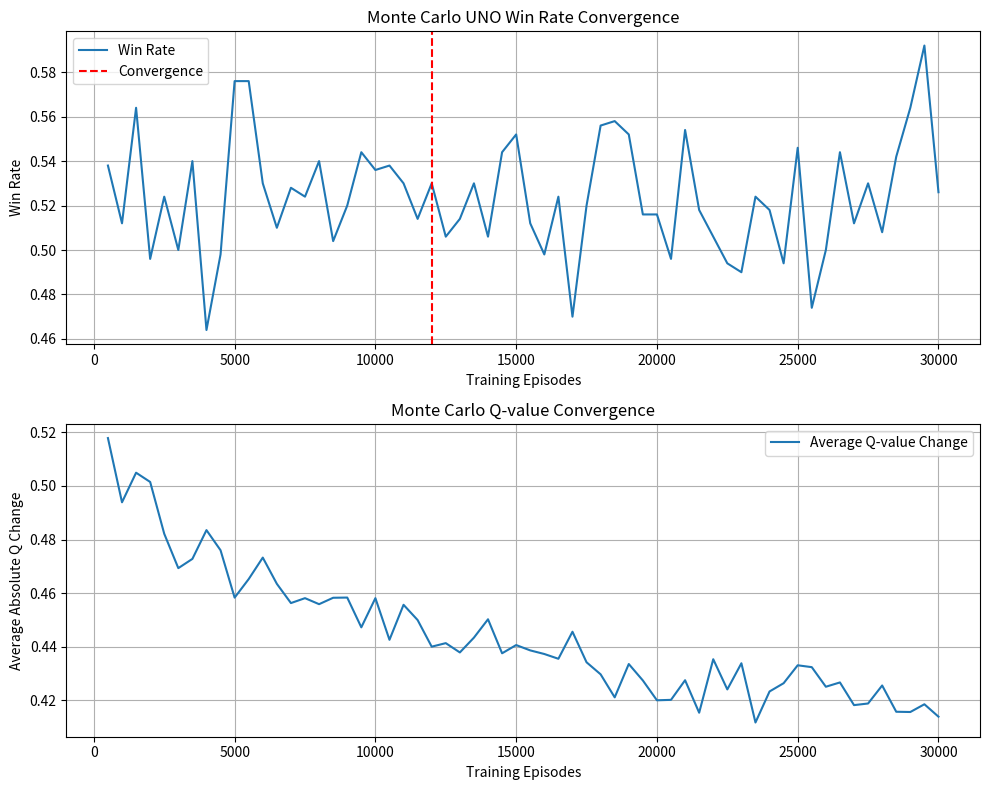

Write the Python code that produced this figure.
import random
from collections import defaultdict

COLORS = ["R", "G", "B", "Y"]


class Uno:
    def __init__(self):
        self.reset()

    def reset(self):
        self.deck = [
            (color, number)
            for color in COLORS
            for number in range(10)
        ] * 2

        random.shuffle(self.deck)

        self.hands = [
            [self.deck.pop() for _ in range(6)]
            for _ in range(2)
        ]

        self.top = self.deck.pop()
        self.player = 0

    def legal_actions(self, player):
        actions = [
            card for card in set(self.hands[player])
            if card[0] == self.top[0]
            or card[1] == self.top[1]
        ]

        return actions if actions else ["DRAW"]

    def step(self, action):
        p = self.player

        if action == "DRAW":
            if self.deck:
                self.hands[p].append(self.deck.pop())
        else:
            self.hands[p].remove(action)
            self.top = action

        if not self.hands[p]:
            return True, p

        self.player = 1 - p
        return False, None


class MonteCarloAgent:
    def __init__(self, epsilon=0.1, gamma=0.9):
        self.Q = defaultdict(float)
        self.N = defaultdict(int)
        self.epsilon = epsilon
        self.gamma = gamma

    def choose_action(self, state, actions):
        # Epsilon-greedy policy
        if random.random() < self.epsilon:
            return random.choice(actions)

        best_value = max(
            self.Q[(state, action)] for action in actions
        )

        best_actions = [
            action for action in actions
            if self.Q[(state, action)] == best_value
        ]

        return random.choice(best_actions)

    def update(self, episode, final_reward):
        G = final_reward
        returns = []

        for state, action in reversed(episode):
            returns.append((state, action, G))
            G *= self.gamma

        visited = set()
        q_changes = []

        for state, action, G in reversed(returns):
            key = (state, action)

            if key in visited:
                continue

            visited.add(key)

            old_q = self.Q[key]

            self.N[key] += 1
            self.Q[key] += (
                G - self.Q[key]
            ) / self.N[key]

            q_changes.append(abs(self.Q[key] - old_q))

        return sum(q_changes) / len(q_changes) if q_changes else 0


def get_state(game):
    return (
        tuple(sorted(game.hands[0])),
        game.top,
        len(game.hands[1])
    )


def play_game(game, agent, max_turns=200):
    game.reset()
    episode = []

    for _ in range(max_turns):
        player = game.player
        actions = game.legal_actions(player)

        if player == 0:
            state = get_state(game)
            action = agent.choose_action(state, actions)
            episode.append((state, action))
        else:
            action = random.choice(actions)

        done, winner = game.step(action)

        if done:
            reward = 1 if winner == 0 else -1
            q_change = agent.update(episode, reward)
            return winner, q_change

    return None, 0


import time
import numpy as np
import matplotlib.pyplot as plt


def main():
    num_games = 30000
    window = 500
    tolerance = 0.02
    patience = 5

    game = Uno()
    agent = MonteCarloAgent(
        epsilon=0.1,
        gamma=0.9
    )

    player1_wins = 0
    player2_wins = 0
    draws = 0

    win_history = []
    q_change_history = []

    win_rates = []
    q_changes = []
    episodes = []

    convergence_episode = None
    stable_count = 0

    start_time = time.perf_counter()

    print("Training Monte Carlo UNO Agent.")

    for i in range(num_games):
        winner, q_change = play_game(game, agent)

        if winner == 0:
            player1_wins += 1
            win_history.append(1)
        elif winner == 1:
            player2_wins += 1
            win_history.append(0)
        else:
            draws += 1
            win_history.append(0)

        q_change_history.append(q_change)

        if (i + 1) % window == 0:

            recent_win_rate = np.mean(
                win_history[-window:]
            )

            recent_q_change = np.mean(
                q_change_history[-window:]
            )

            win_rates.append(recent_win_rate)
            q_changes.append(recent_q_change)
            episodes.append(i + 1)

            # Check convergence using win rate
            if len(win_rates) >= 2:
                difference = abs(
                    win_rates[-1] - win_rates[-2]
                )

                if difference < tolerance:
                    stable_count += 1
                else:
                    stable_count = 0

                if (
                    stable_count >= patience
                    and convergence_episode is None
                ):
                    convergence_episode = i + 1

            print(
                f"Episode {i + 1}: "
                f"Win Rate = {recent_win_rate:.3f}, "
                f"Q Change = {recent_q_change:.6f}"
            )

    elapsed_time = time.perf_counter() - start_time

    print("\nTraining Complete!")
    print(f"Total Games: {num_games}")
    print(f"Player 1 Wins: {player1_wins}")
    print(f"Player 2 Wins: {player2_wins}")
    print(f"Draws: {draws}")

    print(
        f"Final Win Rate: "
        f"{player1_wins / num_games:.2%}"
    )

    print(
        f"Training Time: {elapsed_time:.2f} seconds"
    )

    print(
        f"Training Speed: "
        f"{num_games / elapsed_time:.2f} games/second"
    )

    if convergence_episode is not None:
        print(
            f"Convergence Episode: "
            f"{convergence_episode}"
        )
    else:
        print("Convergence not detected.")

    print(
        f"Learned State-Action Pairs: {len(agent.Q)}"
    )

    # Plot convergence
    fig, axes = plt.subplots(2, 1, figsize=(10, 8))

    axes[0].plot(
        episodes,
        win_rates,
        label="Win Rate"
    )

    if convergence_episode is not None:
        axes[0].axvline(
            convergence_episode,
            linestyle="--",
            color="red",
            label="Convergence"
        )

    axes[0].set_xlabel("Training Episodes")
    axes[0].set_ylabel("Win Rate")
    axes[0].set_title("Monte Carlo UNO Win Rate Convergence")
    axes[0].legend()
    axes[0].grid(True)

    axes[1].plot(
        episodes,
        q_changes,
        label="Average Q-value Change"
    )

    axes[1].set_xlabel("Training Episodes")
    axes[1].set_ylabel("Average Absolute Q Change")
    axes[1].set_title("Monte Carlo Q-value Convergence")
    axes[1].legend()
    axes[1].grid(True)

    plt.tight_layout()
    plt.show()


if __name__ == "__main__":
    main()
